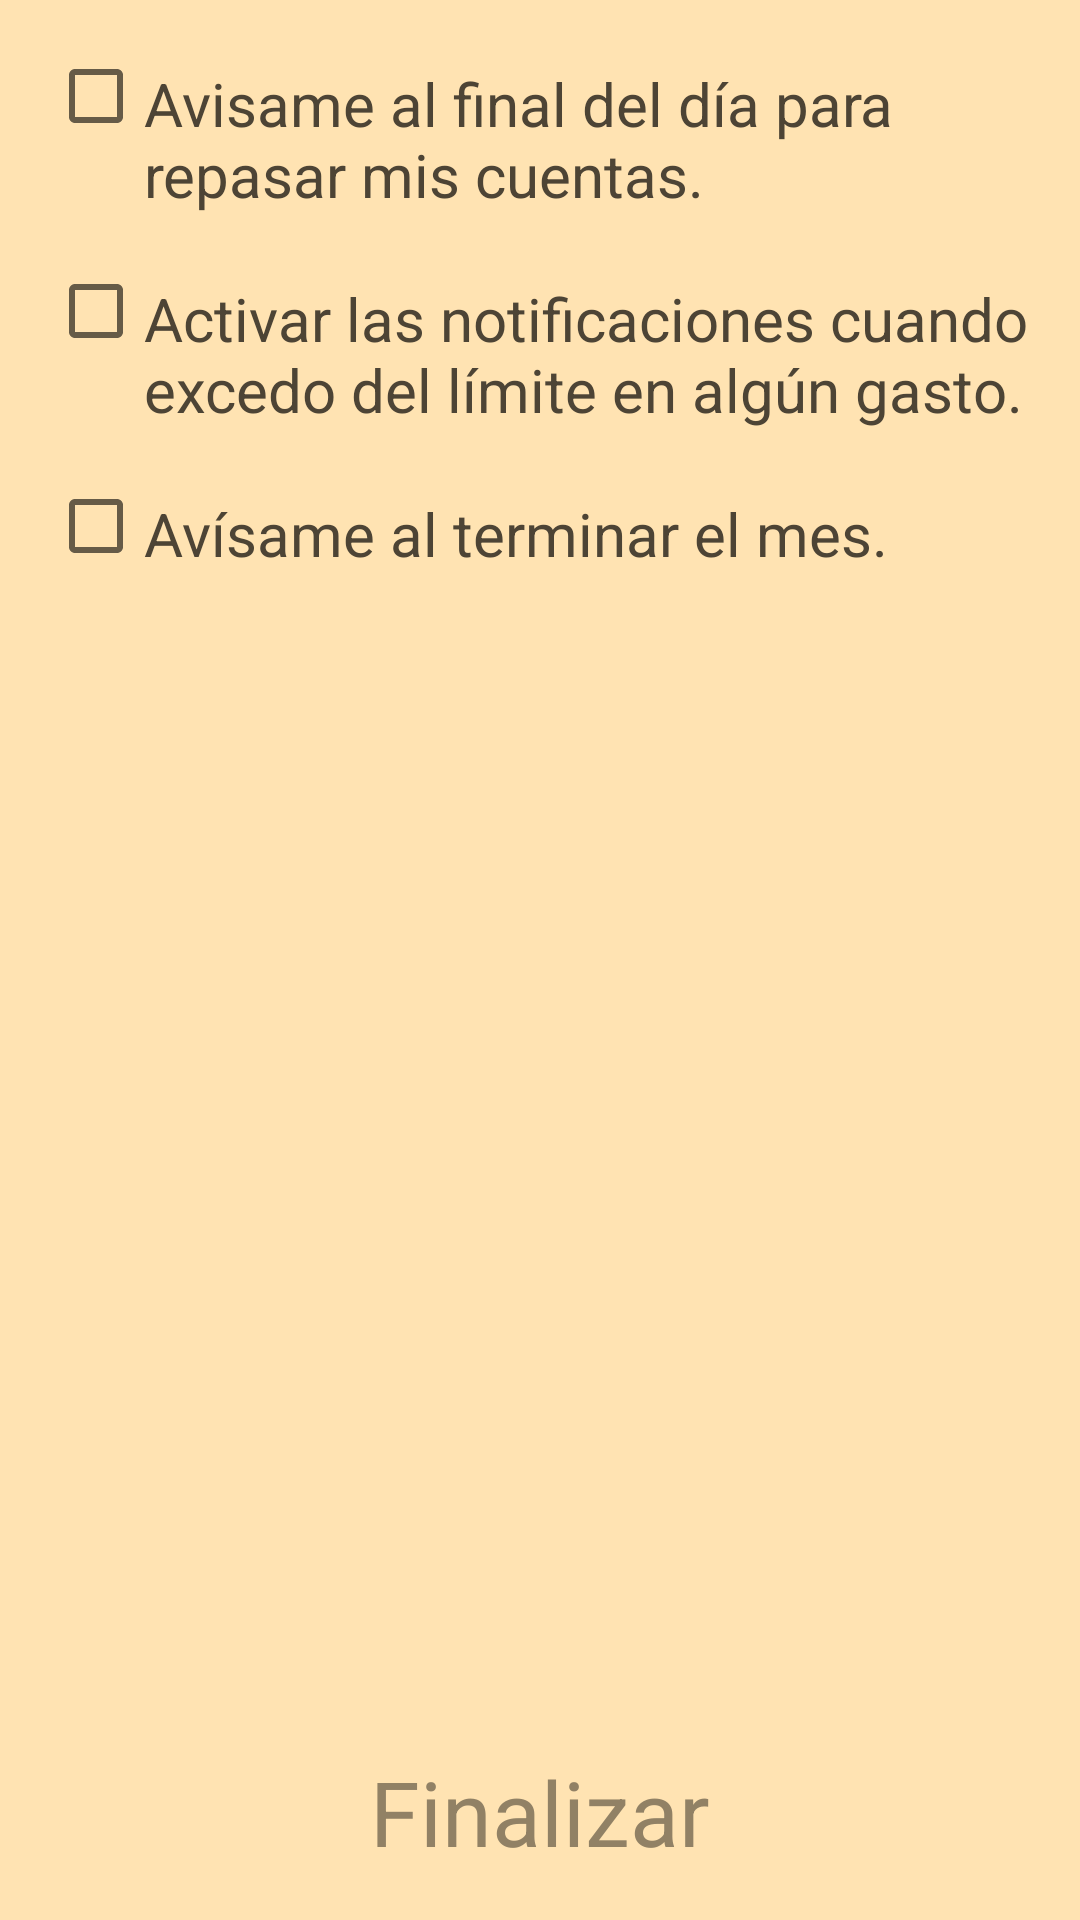

Layout XML and referenced resources for this Android screen:
<!-- AndroidManifest.xml: application theme AppTheme -->
<!-- res/layout/activity_reminder.xml -->
<?xml version="1.0" encoding="utf-8"?>
<LinearLayout xmlns:android="http://schemas.android.com/apk/res/android"
              android:orientation="vertical"
              android:layout_width="match_parent"
              android:layout_height="match_parent"
              android:background="@color/background">

    <ScrollView
            android:layout_width="match_parent"
            android:layout_height="match_parent"
            android:layout_weight="1">

        <LinearLayout
                android:layout_width="match_parent"
                android:layout_height="match_parent"
                android:orientation="vertical"
                android:padding="@dimen/padding">

            <CheckBox
                    android:id="@+id/chk_endday"
                    android:layout_width="match_parent"
                    android:layout_height="wrap_content"
                    android:paddingTop="5dp"
                    android:text="@string/notify_end_day"
                    android:gravity="top"
                    android:layout_marginBottom="@dimen/margin"/>

            <TextView
                    android:id="@+id/tv_endday"
                    android:layout_width="match_parent"
                    android:layout_height="wrap_content"
                    android:gravity="center"
                    style="@style/LinkStyle"
                    android:text="00:00"
                    android:visibility="gone"
                    android:layout_marginBottom="@dimen/margin"/>

            <CheckBox
                    android:id="@+id/chk_offlimit"
                    android:layout_width="match_parent"
                    android:layout_height="wrap_content"
                    android:paddingTop="5dp"
                    android:text="@string/notify_offlimit"
                    android:gravity="top"
                    android:layout_marginBottom="@dimen/margin"/>

            <CheckBox
                    android:id="@+id/chk_endmonth"
                    android:layout_width="match_parent"
                    android:layout_height="wrap_content"
                    android:paddingTop="5dp"
                    android:text="@string/notify_end_month"
                    android:gravity="top"
                    android:layout_marginBottom="@dimen/margin"/>

        </LinearLayout>
    </ScrollView>

    <TextView
            android:id="@+id/btn_apply"
            android:layout_width="match_parent"
            android:layout_height="wrap_content"
            android:layout_weight="0"
            android:textSize="@dimen/text_size_big"
            android:gravity="center"
            style="@style/LinkStyle"
            android:padding="@dimen/padding"
            android:text="@string/finish"/>


</LinearLayout>
<!-- resources referenced by this layout -->
<resources>
  <color name="background">#ffe3b2</color>
  <dimen name="margin">16dp</dimen>
  <dimen name="padding">16dp</dimen>
  <dimen name="text_size_big">30sp</dimen>
  <string name="finish">Finalizar</string>
  <string name="notify_end_day">Avisame al final del día para repasar mis cuentas.</string>
  <string name="notify_end_month">Avísame al terminar el mes.</string>
  <string name="notify_offlimit">Activar las notificaciones cuando excedo del límite en algún gasto.</string>
  <style name="LinkStyle" parent="@android:style/Widget.TextView">
          <item name="android:textColor">@color/link_textcolor</item>
          <item name="android:background">@drawable/link_background</item>
      </style>
  <style name="AppTheme" parent="Theme.AppCompat.Light.NoActionBar">
          <item name="android:windowActionBar">false</item>
          <item name="windowActionBar">false</item>
          
          <item name="colorPrimary">@color/colorPrimary</item>
          <item name="colorPrimaryDark">@color/colorPrimaryDark</item>
          <item name="colorAccent">@color/colorAccent</item>
          <item name="android:textColor">@color/colorAccent</item>
          <item name="android:textSize">@dimen/text_size</item>
          <item name="android:editTextColor">@color/colorAccent</item>
          <item name="android:checkboxStyle">@style/CheckBoxStyle</item>
  
      </style>
  <!-- drawable link_background (drawable) -->
  <?xml version="1.0" encoding="utf-8"?>
  <selector xmlns:android="http://schemas.android.com/apk/res/android">
      <item android:state_pressed="true" android:drawable="@color/colorPrimary"/>
  </selector>
  <color name="colorPrimary">#918165</color>
  <color name="colorPrimaryDark">#918165</color>
  <color name="colorAccent">#4d4435</color>
  <dimen name="text_size">20sp</dimen>
  <style name="CheckBoxStyle" parent="@android:style/Widget.CompoundButton.CheckBox">
          <item name="android:textColor">@color/colorAccent</item>
      </style>
</resources>
